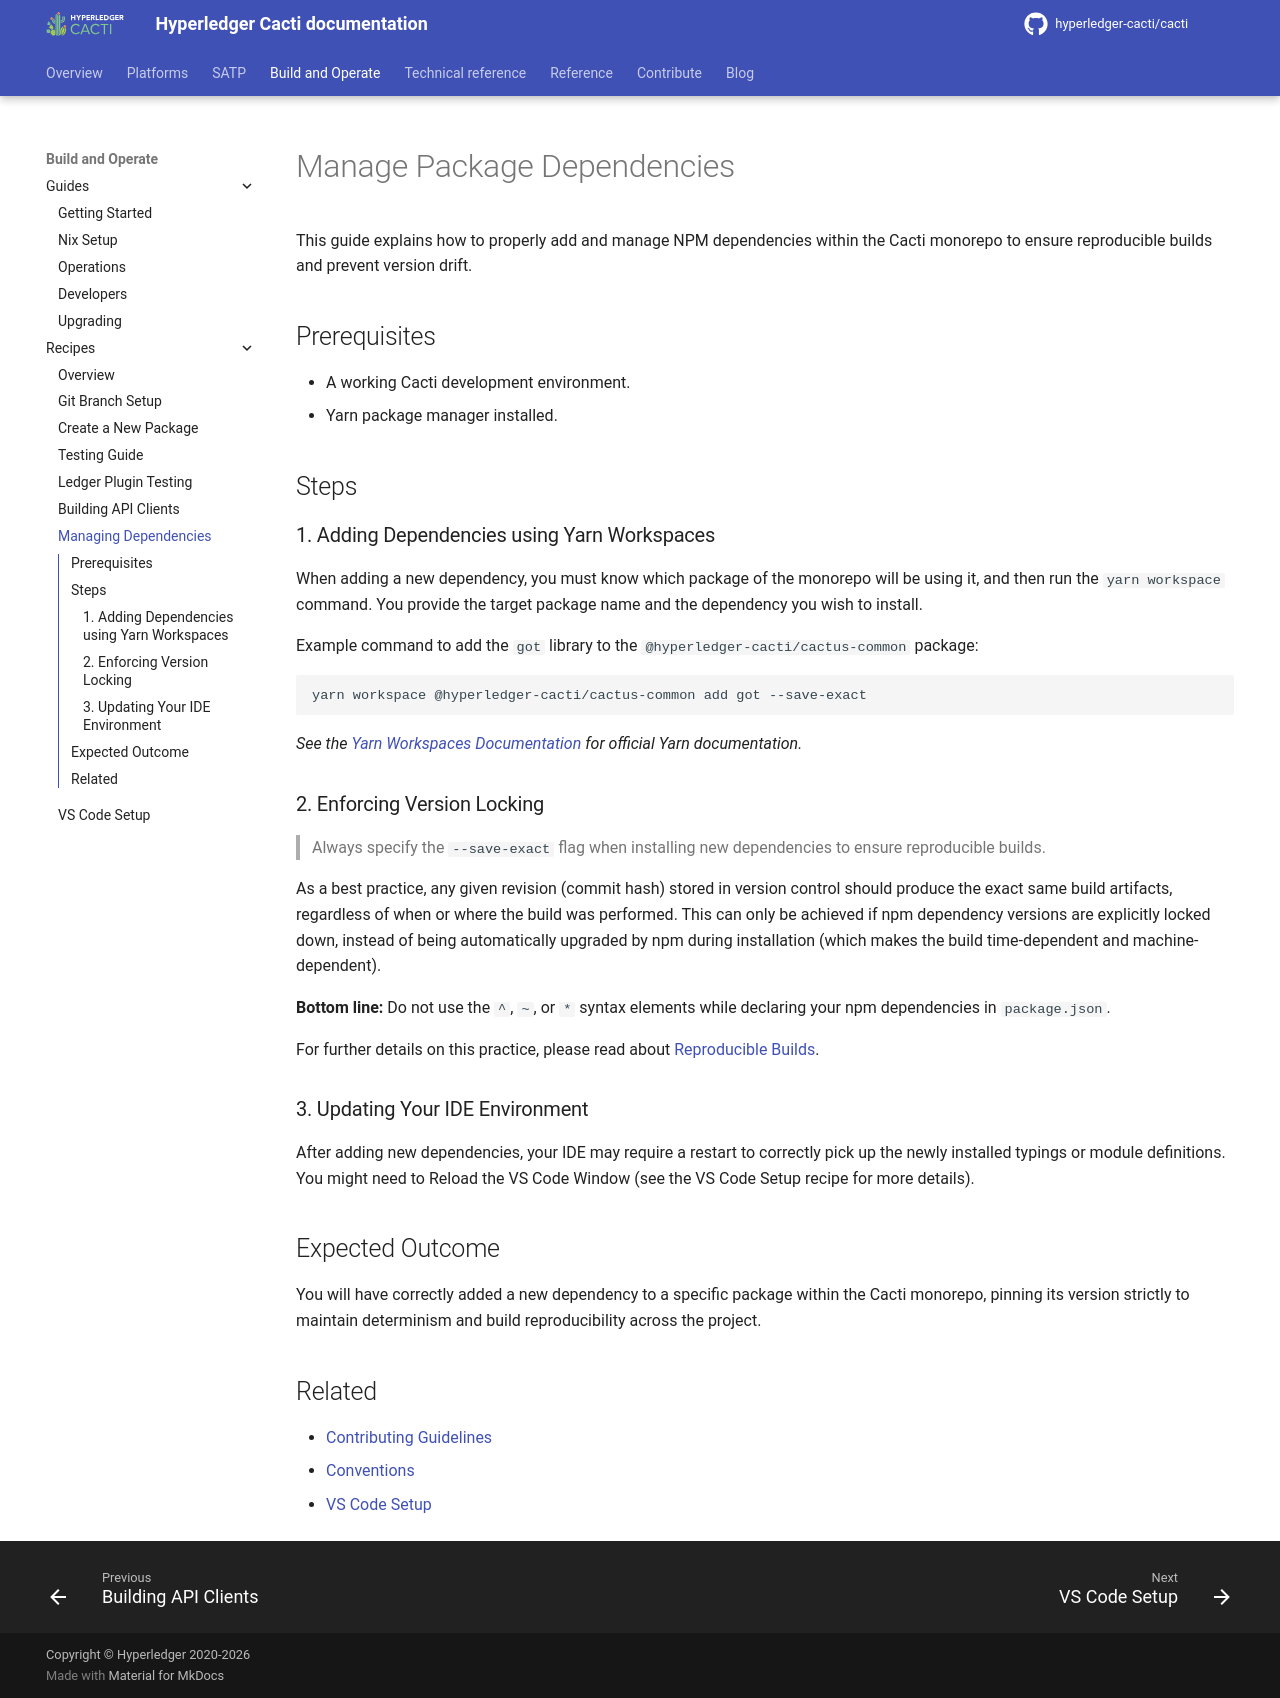

repository: hyperledger-cacti/cacti · page: dev/recipes/managing-dependencies/index.html · generator: mkdocs

<!-- --8<-- [start:content] -->
# Manage Package Dependencies

This guide explains how to properly add and manage NPM dependencies within the Cacti monorepo to ensure reproducible builds and prevent version drift.

## Prerequisites

- A working Cacti development environment.
- Yarn package manager installed.

## Steps

### 1. Adding Dependencies using Yarn Workspaces

When adding a new dependency, you must know which package of the monorepo will be using it, and then run the `yarn workspace` command. You provide the target package name and the dependency you wish to install.

Example command to add the `got` library to the `@hyperledger-cacti/cactus-common` package:

```bash
yarn workspace @hyperledger-cacti/cactus-common add got --save-exact
```

*See the [Yarn Workspaces Documentation] for official Yarn documentation.*

### 2. Enforcing Version Locking

> Always specify the `--save-exact` flag when installing new dependencies to ensure reproducible builds.

As a best practice, any given revision (commit hash) stored in version control should produce the exact same build artifacts, regardless of when or where the build was performed. This can only be achieved if npm dependency versions are explicitly locked down, instead of being automatically upgraded by npm during installation (which makes the build time-dependent and machine-dependent).

**Bottom line:** Do not use the `^`, `~`, or `*` syntax elements while declaring your npm dependencies in `package.json`.

For further details on this practice, please read about [Reproducible Builds].

### 3. Updating Your IDE Environment

After adding new dependencies, your IDE may require a restart to correctly pick up the newly installed typings or module definitions. You might need to Reload the VS Code Window (see the VS Code Setup recipe for more details).

## Expected Outcome

You will have correctly added a new dependency to a specific package within the Cacti monorepo, pinning its version strictly to maintain determinism and build reproducibility across the project.

## Related

- [Contributing Guidelines][contributing]
- [Conventions][conventions]
- [VS Code Setup](./vscode-setup.md)
<!-- --8<-- [end:content] -->

[contributing]: ../../CONTRIBUTING.md
[conventions]: ../../CONVENTIONS.md
[Yarn Workspaces Documentation]: https://classic.yarnpkg.com/en/docs/workspaces/
[Reproducible Builds]: https://reproducible-builds.org/
